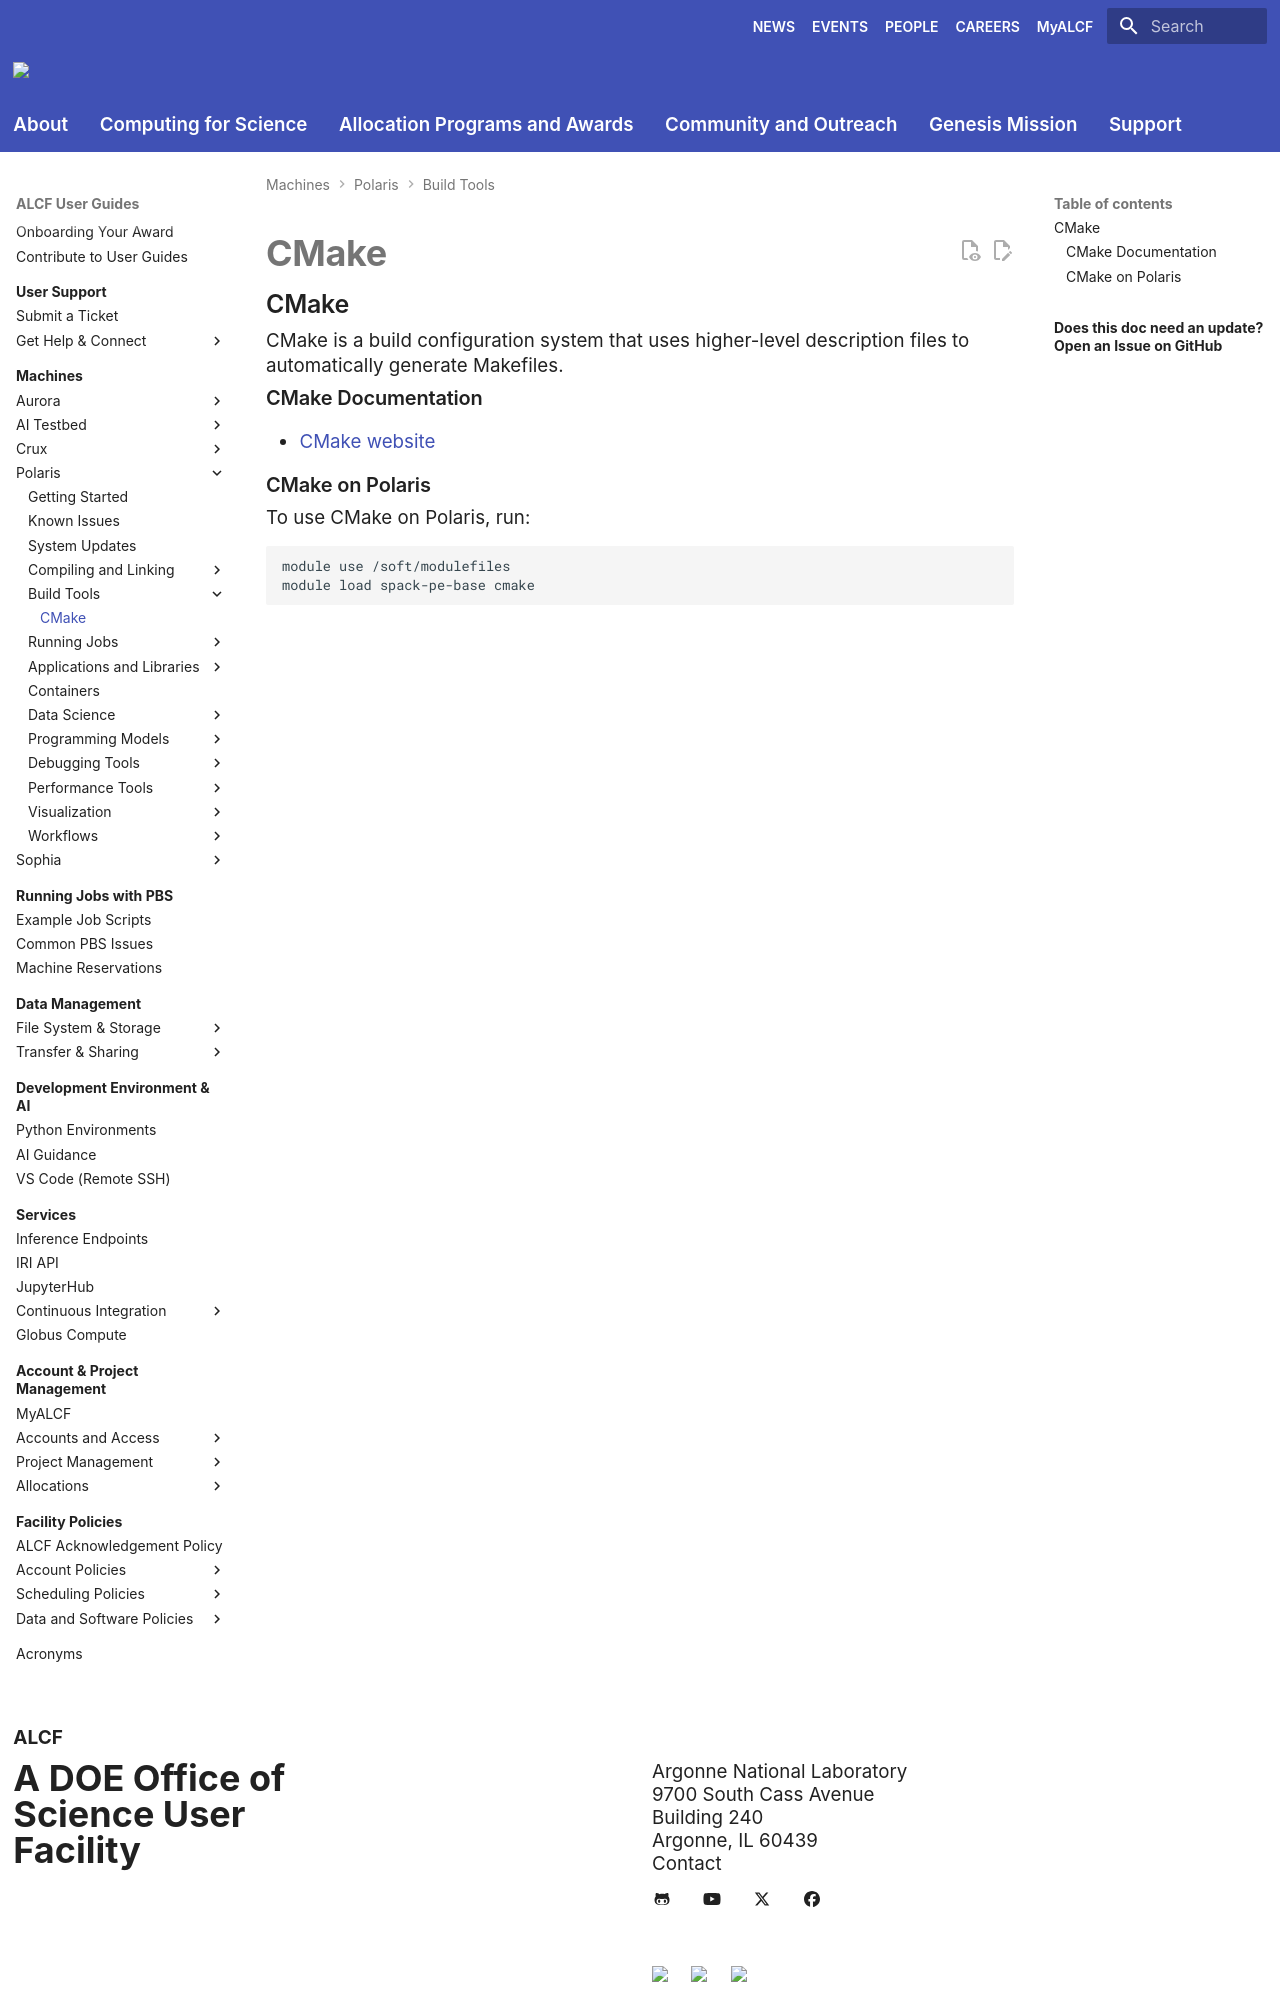

repository: argonne-lcf/user-guides · page: polaris/build-tools/cmake-polaris/index.html · generator: mkdocs

# CMake

## CMake

CMake is a build configuration system that uses higher-level description files to automatically generate Makefiles.

### CMake Documentation

* [CMake website](https://cmake.org/)

### CMake on Polaris

To use CMake on Polaris, run:
